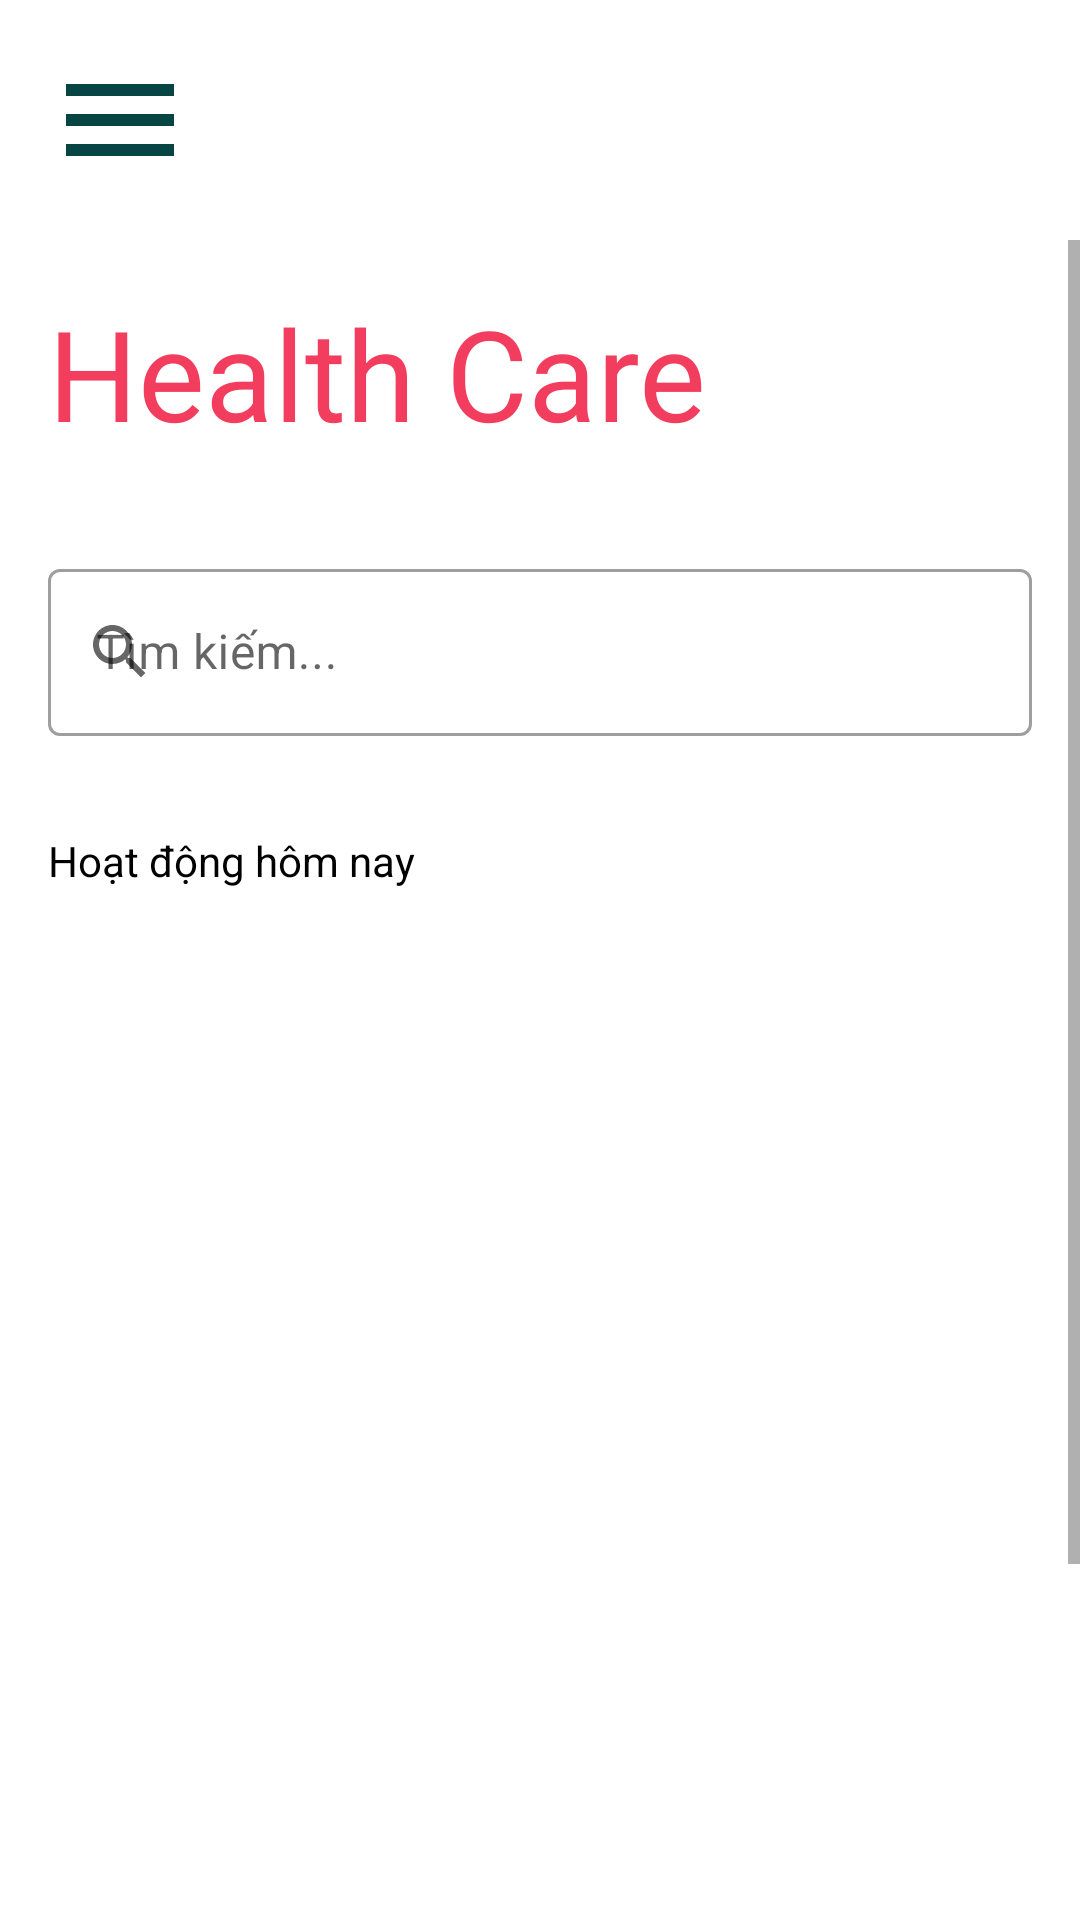

The Android layout XML behind this screen, and the referenced resources:
<!-- AndroidManifest.xml: application theme Theme.DoAn -->
<!-- res/layout/activity_main.xml -->
<?xml version="1.0" encoding="utf-8"?>
<RelativeLayout
    xmlns:android="http://schemas.android.com/apk/res/android"
    xmlns:app="http://schemas.android.com/apk/res-auto"
    xmlns:tools="http://schemas.android.com/tools"
    android:layout_width="match_parent"
    android:layout_height="match_parent"
    android:background="@color/white"
    tools:context=".MainActivity">

    <ProgressBar
        android:layout_width="wrap_content"
        android:layout_height="wrap_content"
        android:id="@+id/mainact_progressbar"
        android:layout_centerHorizontal="true"
        android:visibility="invisible"
        android:layout_marginTop="550dp"/>

    <ImageButton
        android:id="@+id/image_btn_menu"
        android:layout_width="wrap_content"
        android:layout_height="wrap_content"
        android:layout_marginStart="16dp"
        android:layout_marginTop="16dp"
        android:layout_marginEnd="16dp"
        android:layout_marginBottom="16dp"
        android:background="@null"
        android:foreground="?attr/selectableItemBackground"
        android:src="@drawable/ic_baseline_menu_48" />

    <ImageView
        android:id="@+id/image_logo"
        android:layout_width="128dp"
        android:layout_height="128dp"
        android:layout_alignParentEnd="true"
        android:layout_marginStart="16dp"
        android:layout_marginTop="16dp"
        android:layout_marginEnd="16dp"
        android:layout_marginBottom="16dp"
        android:src="@drawable/healthlogo"></ImageView>

    <ScrollView
        android:id="@+id/scroll_view_menu"
        android:layout_width="match_parent"
        android:layout_height="wrap_content"
        android:layout_below="@+id/image_btn_menu">

        <LinearLayout
            android:id="@+id/test"
            android:layout_width="match_parent"
            android:layout_height="wrap_content"
            android:focusableInTouchMode="true"
            android:orientation="vertical">

            <TextView
                android:id="@+id/tv_online_pharmacy"
                android:layout_width="wrap_content"
                android:layout_height="wrap_content"
                android:layout_margin="16dp"
                android:text="Health Care"
                android:textColor="@color/color_8"
                android:textSize="42sp"></TextView>

            <com.google.android.material.textfield.TextInputLayout
                android:id="@+id/text_input_layout_search"
                style="@style/Widget.MaterialComponents.TextInputLayout.OutlinedBox"
                android:layout_width="match_parent"
                android:layout_height="wrap_content"
                android:layout_margin="16dp"
                android:hint="@string/hint_search"
                app:hintTextColor="@color/color_1"
                app:startIconDrawable="@drawable/ic_baseline_search_24">

                <com.google.android.material.textfield.TextInputEditText
                    android:id="@+id/edit_text_search"
                    android:layout_width="match_parent"
                    android:layout_height="wrap_content"
                    android:inputType="text"
                    android:textColor="@color/color_1"></com.google.android.material.textfield.TextInputEditText>
            </com.google.android.material.textfield.TextInputLayout>

            <TextView
                android:id="@+id/tv_shop_by_category"
                android:layout_width="wrap_content"
                android:layout_height="wrap_content"
                android:layout_margin="16dp"
                android:text="Hoạt động hôm nay"
                android:textColor="@color/black"></TextView>

            <ScrollView
                android:id="@+id/horizontal_shop"
                android:layout_width="match_parent"
                android:layout_height="wrap_content"
                android:layout_margin="16dp">

                <LinearLayout
                    android:id="@+id/linear_layout_shop"
                    android:layout_width="match_parent"
                    android:layout_height="wrap_content"
                    android:orientation="horizontal">
                    <androidx.recyclerview.widget.RecyclerView
                        android:id="@+id/rcvDashboard"
                        android:layout_width="match_parent"
                        android:layout_height="315dp"
                        tools:listitem="@layout/custom_dashboard_recyclerview"/>

                </LinearLayout>
            </ScrollView>

            <TextView
                android:id="@+id/tv_popular_products"
                android:layout_width="wrap_content"
                android:layout_height="wrap_content"
                android:layout_margin="16dp"
                android:text="Biểu đồ"
                android:textColor="@color/black"></TextView>

            <HorizontalScrollView
                android:id="@+id/horizontal_products"
                android:layout_width="match_parent"
                android:layout_height="wrap_content"
                android:layout_margin="16dp">

                <LinearLayout
                    android:id="@+id/linear_layout_products"
                    android:layout_width="match_parent"
                    android:layout_height="wrap_content"
                    android:orientation="horizontal"></LinearLayout>
            </HorizontalScrollView>
            <Button
                android:id="@+id/btnLogout"
                android:layout_width="wrap_content"
                android:layout_height="wrap_content"
                android:text="Logout" />

        </LinearLayout>

    </ScrollView>
</RelativeLayout>
<!-- res/layout/custom_dashboard_recyclerview.xml (included above) -->
<?xml version="1.0" encoding="utf-8"?>
<RelativeLayout xmlns:android="http://schemas.android.com/apk/res/android"
    xmlns:app="http://schemas.android.com/apk/res-auto"
    xmlns:tools="http://schemas.android.com/tools"
    android:layout_width="match_parent"
    android:layout_height="wrap_content">

    <androidx.cardview.widget.CardView
        android:id="@+id/cardview"
        android:layout_width="match_parent"
        android:layout_height="120dp"
        android:layout_marginStart="10dp"
        android:layout_marginTop="10dp"
        android:layout_marginEnd="10dp"
        android:layout_marginBottom="10dp"
        app:cardElevation="10dp"
        app:contentPadding="10dp">

        <com.mikhaellopez.circularfillableloaders.CircularFillableLoaders
            android:id="@+id/watertracker"
            android:layout_width="70dp"
            android:layout_height="70dp"
            app:cfl_border="true"
            app:cfl_border_width="3dp"
            app:cfl_progress="60"
            app:cfl_wave_amplitude="0.5"
            app:cfl_wave_color="@color/color_9"
            tools:ignore="MissingConstraints"
            android:layout_gravity="center"
            android:layout_marginTop="-10dp">

        </com.mikhaellopez.circularfillableloaders.CircularFillableLoaders>

        <ImageView
            android:id="@+id/imageView"
            android:layout_width="match_parent"
            android:layout_height="70dp"
            app:srcCompat="@drawable/stepcounter"
            tools:ignore="MissingConstraints"
            android:layout_gravity="center"
            android:layout_marginTop="-10dp"/>

        <TextView
            android:id="@+id/textView"
            android:layout_width="match_parent"
            android:layout_height="wrap_content"
            android:layout_gravity="center"
            android:layout_marginTop="35dp"
            android:text="TextView"
            android:textAlignment="center" />


    </androidx.cardview.widget.CardView>

</RelativeLayout>
<!-- resources referenced by this layout -->
<resources>
  <color name="black">#000000</color>
  <color name="color_1">#074444</color>
  <color name="color_8">#f23d5e</color>
  <color name="color_9">#2BC2B3</color>
  <color name="white">#ffffff</color>
  <!-- drawable ic_baseline_menu_48 (drawable) -->
  <vector android:height="48dp" android:tint="#074444"
      android:viewportHeight="24" android:viewportWidth="24"
      android:width="48dp" xmlns:android="http://schemas.android.com/apk/res/android">
      <path android:fillColor="@android:color/white" android:pathData="M3,18h18v-2L3,16v2zM3,13h18v-2L3,11v2zM3,6v2h18L21,6L3,6z"/>
  </vector>
  <!-- drawable ic_baseline_search_24 (drawable) -->
  <vector android:height="24dp" android:tint="#074444"
      android:viewportHeight="24" android:viewportWidth="24"
      android:width="24dp" xmlns:android="http://schemas.android.com/apk/res/android">
      <path android:fillColor="@android:color/white" android:pathData="M15.5,14h-0.79l-0.28,-0.27C15.41,12.59 16,11.11 16,9.5 16,5.91 13.09,3 9.5,3S3,5.91 3,9.5 5.91,16 9.5,16c1.61,0 3.09,-0.59 4.23,-1.57l0.27,0.28v0.79l5,4.99L20.49,19l-4.99,-5zM9.5,14C7.01,14 5,11.99 5,9.5S7.01,5 9.5,5 14,7.01 14,9.5 11.99,14 9.5,14z"/>
  </vector>
  <!-- drawable stepcounter: png bitmap (drawable, 11313 bytes) -->
  <string name="hint_search">Tìm kiếm...</string>
  <style name="Theme.DoAn" parent="Theme.MaterialComponents.DayNight.NoActionBar">
          
          <item name="colorPrimary">@color/colorPrimary</item>
          <item name="colorPrimaryVariant">@color/colorPrimaryDark</item>
          <item name="colorOnPrimary">@color/white</item>
          
          <item name="colorSecondary">@color/teal_200</item>
          <item name="colorSecondaryVariant">@color/teal_700</item>
          <item name="colorOnSecondary">@color/black</item>
          
          <item name="android:statusBarColor" tools:targetApi="l">?attr/colorPrimaryVariant</item>
          
      </style>
  <color name="colorPrimary">#074444</color>
  <color name="colorPrimaryDark">#074444</color>
  <color name="teal_200">#FF03DAC5</color>
  <color name="teal_700">#FF018786</color>
</resources>
